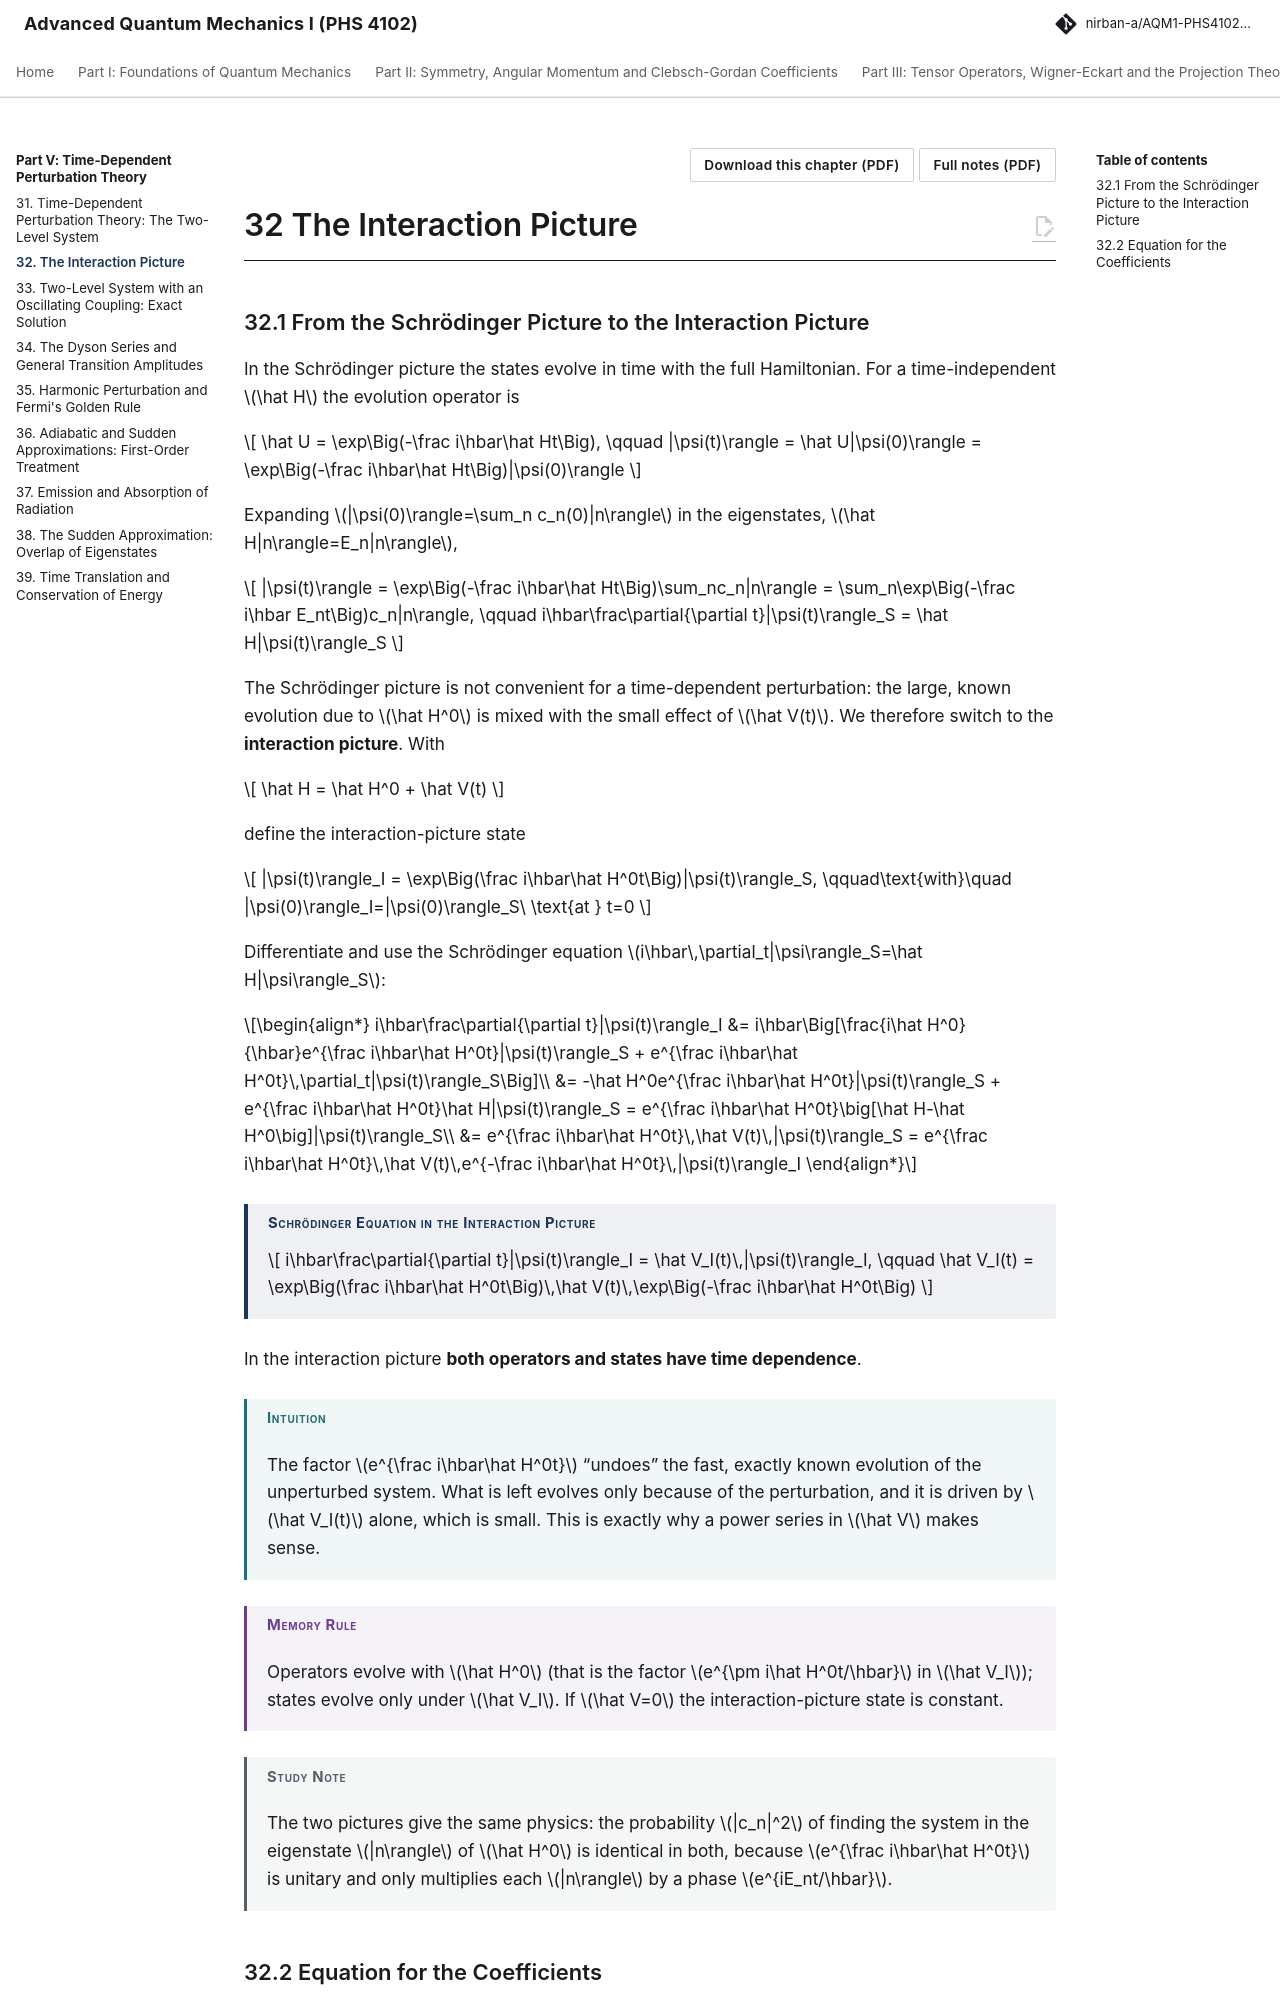

repository: Nirban-A/AQM1-PHS4102-Notes · page: 05-time-dependent-perturbation/32-interaction-picture/index.html · generator: mkdocs

---
title: "The Interaction Picture"
part: 5
chapter: 32
source_book: "Griffiths and Schroeter, Introduction to Quantum Mechanics (3rd ed.)"
source_section: "11.1.2"
exam_asked: []
topics: []
---

# 32 The Interaction Picture
